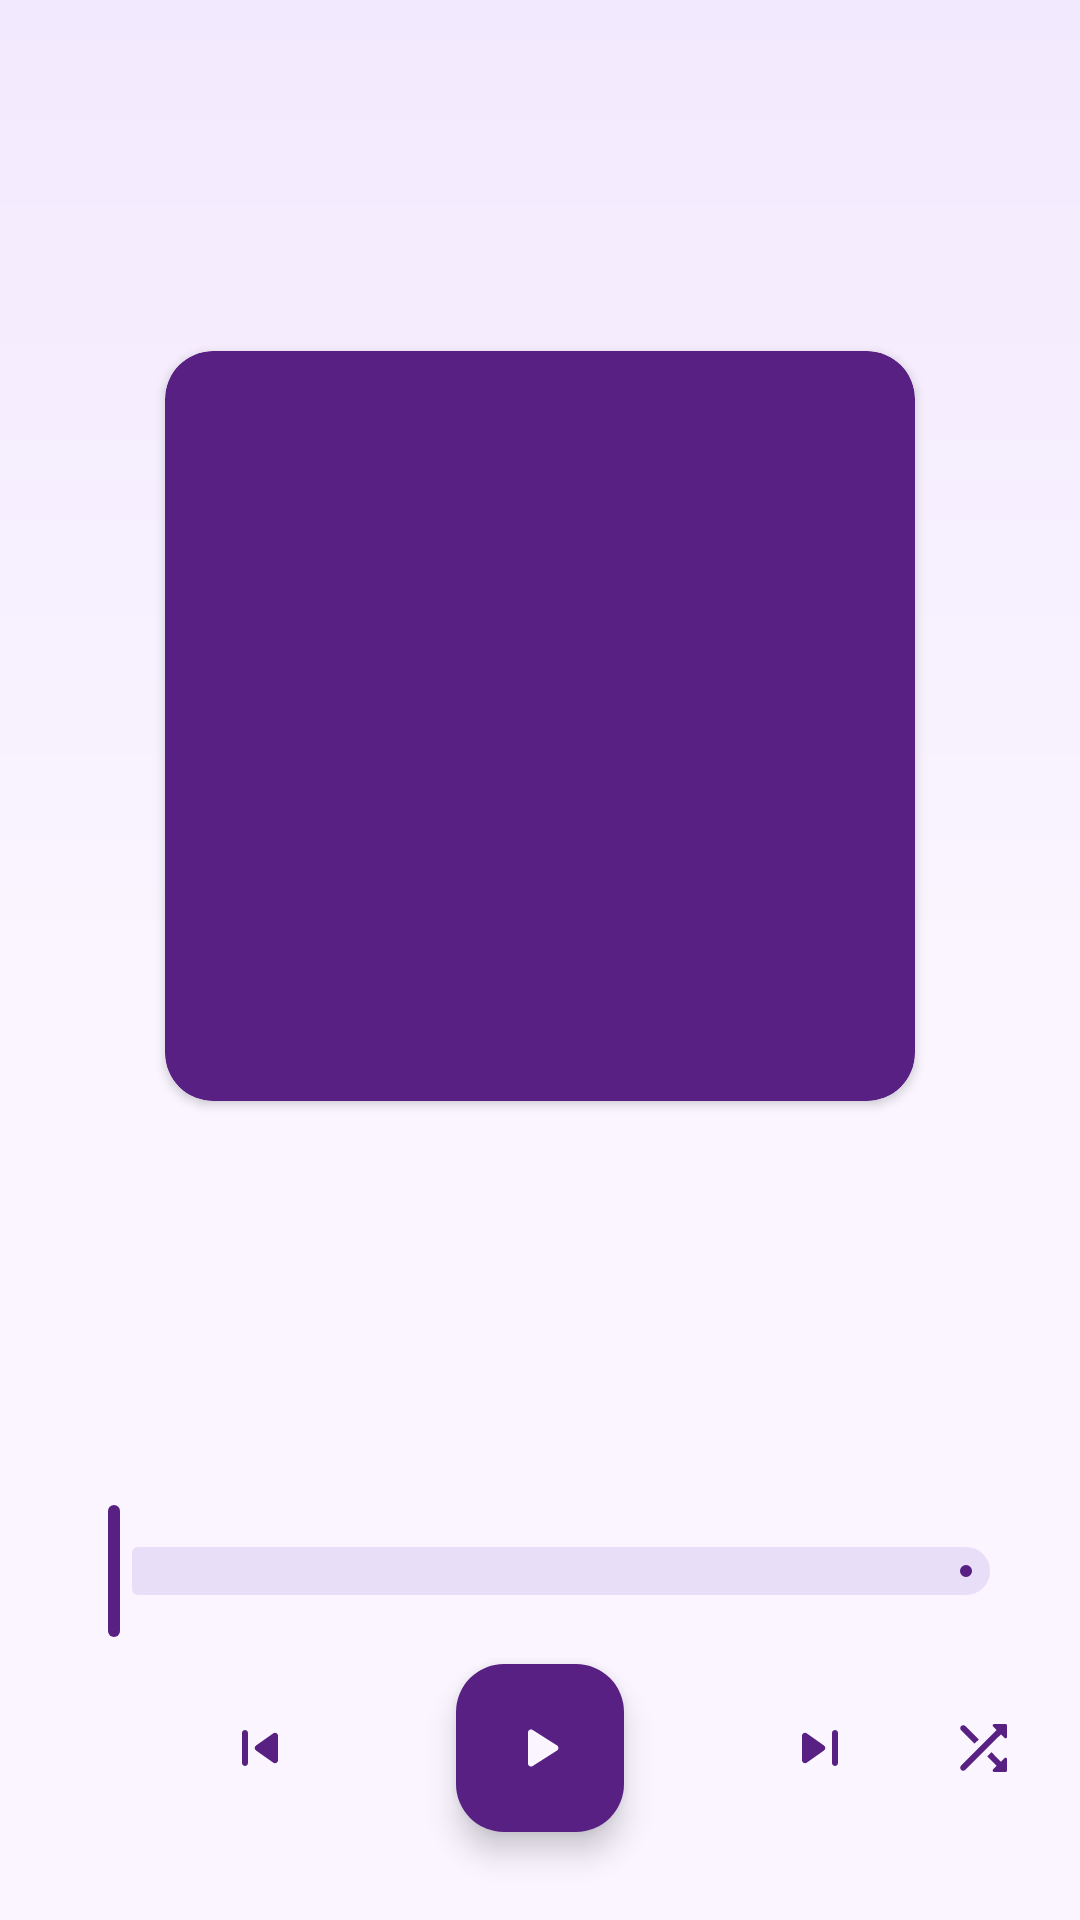

Write the Android layout XML for this screen, with the resource values it uses.
<!-- AndroidManifest.xml: application theme Theme.MePlayerMusic -->
<!-- res/layout/fragment_player.xml -->
<?xml version="1.0" encoding="utf-8"?>
<androidx.constraintlayout.widget.ConstraintLayout xmlns:android="http://schemas.android.com/apk/res/android"
    xmlns:app="http://schemas.android.com/apk/res-auto"
    xmlns:tools="http://schemas.android.com/tools"
    android:layout_width="match_parent"
    android:layout_height="match_parent"
    android:background="@drawable/background_gradient_light"
    tools:context=".ui.player.PlayerFragment">

    <com.google.android.material.appbar.MaterialToolbar
        android:id="@+id/toolbar_player_fragment"
        android:layout_width="match_parent"
        android:layout_height="wrap_content"
        app:layout_constraintEnd_toEndOf="parent"
        app:layout_constraintStart_toStartOf="parent"
        app:layout_constraintTop_toTopOf="parent"
        app:navigationContentDescription="Minimize Music Player"
        app:navigationIcon="@drawable/ic_down"
        app:navigationIconTint="@color/purple_900" />

    <androidx.cardview.widget.CardView
        android:id="@+id/_cardview_music_image"
        style="@style/DefaultCardView"
        android:layout_width="@dimen/music_image_size_main_player"
        android:layout_height="@dimen/music_image_size_main_player"
        app:cardBackgroundColor="@color/purple_900"
        app:layout_constraintBottom_toBottomOf="parent"
        app:layout_constraintEnd_toEndOf="parent"
        app:layout_constraintStart_toStartOf="parent"
        app:layout_constraintTop_toTopOf="parent"
        app:layout_constraintVertical_bias="0.3">

        <androidx.appcompat.widget.AppCompatImageView
            android:id="@+id/imageview_music_image_player_fragment"
            android:layout_width="match_parent"
            android:layout_height="match_parent"
            android:scaleType="centerCrop"
            tools:src="@drawable/ic_note"
            tools:tint="@color/purple_50" />
    </androidx.cardview.widget.CardView>

    <androidx.appcompat.widget.AppCompatTextView
        android:id="@+id/textview_music_title_player_fragment"
        style="@style/TitleTextView"
        android:layout_width="0dp"
        app:layout_constraintEnd_toEndOf="parent"
        app:layout_constraintStart_toStartOf="parent"
        app:layout_constraintTop_toBottomOf="@id/_cardview_music_image"
        tools:text="Só tu és Santo" />

    <androidx.appcompat.widget.AppCompatTextView
        android:id="@+id/textview_music_artist_player_fragment"
        style="@style/SubTitleTextView"
        app:layout_constraintEnd_toEndOf="@id/textview_music_title_player_fragment"
        app:layout_constraintStart_toStartOf="@id/textview_music_title_player_fragment"
        app:layout_constraintTop_toBottomOf="@id/textview_music_title_player_fragment"
        tools:text="Morada" />

    <com.google.android.material.slider.Slider
        android:id="@+id/slider_music_player_fragment"
        android:layout_width="match_parent"
        android:layout_height="wrap_content"
        android:layout_marginHorizontal="@dimen/default_horizontal_margin"
        android:contentDescription="@string/fragment_player_slider_description"
        android:valueFrom="0"
        app:layout_constraintBottom_toTopOf="@id/fab_play_pause_player_fragment"
        app:layout_constraintEnd_toEndOf="parent"
        app:layout_constraintStart_toStartOf="parent"
        app:layout_constraintTop_toBottomOf="@id/textview_music_artist_player_fragment"
        app:layout_constraintVertical_bias="0.9"
        app:thumbColor="@color/purple_900"
        app:trackColorActive="@color/purple_900"
        />
    <com.google.android.material.textview.MaterialTextView
        android:id="@+id/textview_music_position_player_fragment"
        style="@style/InformationTextView"
        app:layout_constraintTop_toBottomOf="@id/slider_music_player_fragment"
        app:layout_constraintStart_toStartOf="@id/slider_music_player_fragment"
        tools:text="00:00"/>
    <com.google.android.material.textview.MaterialTextView
        android:id="@+id/textview_music_duration_player_fragment"
        style="@style/InformationTextView"
        app:layout_constraintTop_toBottomOf="@id/slider_music_player_fragment"
        app:layout_constraintEnd_toEndOf="@id/slider_music_player_fragment"
        tools:text="04:32"/>

    <com.google.android.material.floatingactionbutton.ExtendedFloatingActionButton
        android:id="@+id/fab_play_pause_player_fragment"
        style="@style/WrapWrap"
        android:contentDescription="@string/fab_play_pause_music_player_content_description"
        app:backgroundTint="@color/purple_900"
        app:icon="@drawable/ic_play"
        app:iconTint="@color/purple_50"
        app:layout_constraintBottom_toBottomOf="parent"
        app:layout_constraintEnd_toEndOf="parent"
        app:layout_constraintStart_toStartOf="parent"
        app:layout_constraintTop_toBottomOf="@id/textview_music_artist_player_fragment"
        app:layout_constraintVertical_bias="0.8" />

    <androidx.appcompat.widget.AppCompatImageButton
        android:id="@+id/imagebutton_repeat_player_fragment"
        style="@style/DefaultIconButton"
        android:contentDescription="@string/repeat_content_description"
        app:layout_constraintBottom_toBottomOf="@id/imagebutton_rewind_player_fragment"
        app:layout_constraintEnd_toStartOf="@id/imagebutton_rewind_player_fragment"
        app:layout_constraintStart_toStartOf="parent"
        app:layout_constraintTop_toTopOf="@id/imagebutton_rewind_player_fragment"
        app:srcCompat="@drawable/ic_repeat"
        />

    <androidx.appcompat.widget.AppCompatImageButton
        android:id="@+id/imagebutton_rewind_player_fragment"
        style="@style/DefaultIconButton"
        android:contentDescription="@string/rewind_content_description"
        app:elevation="0dp"
        app:layout_constraintBottom_toBottomOf="@id/fab_play_pause_player_fragment"
        app:layout_constraintEnd_toStartOf="@id/fab_play_pause_player_fragment"
        app:layout_constraintHorizontal_bias="0.6"
        app:layout_constraintStart_toStartOf="parent"
        app:layout_constraintTop_toTopOf="@id/fab_play_pause_player_fragment"
        app:srcCompat="@drawable/ic_skip_previous" />

    <androidx.appcompat.widget.AppCompatImageButton
        android:id="@+id/imagebutton_forward_player_fragment"
        style="@style/DefaultIconButton"
        android:contentDescription="@string/forward_content_description"
        app:layout_constraintBottom_toBottomOf="@id/fab_play_pause_player_fragment"
        app:layout_constraintEnd_toEndOf="parent"
        app:layout_constraintHorizontal_bias="0.4"
        app:layout_constraintStart_toEndOf="@id/fab_play_pause_player_fragment"
        app:layout_constraintTop_toTopOf="@id/fab_play_pause_player_fragment"
        app:srcCompat="@drawable/ic_skip_next" />

    <androidx.appcompat.widget.AppCompatImageButton
        android:id="@+id/imagebutton_shuffle_player_fragment"
        style="@style/DefaultIconButton"
        android:contentDescription="@string/shufle_content_description"
        app:layout_constraintBottom_toBottomOf="@id/imagebutton_forward_player_fragment"
        app:layout_constraintEnd_toEndOf="parent"
        app:layout_constraintStart_toEndOf="@id/imagebutton_forward_player_fragment"
        app:layout_constraintTop_toTopOf="@id/imagebutton_forward_player_fragment"
        app:srcCompat="@drawable/ic_shuffle"
        />

</androidx.constraintlayout.widget.ConstraintLayout>
<!-- resources referenced by this layout -->
<resources>
  <color name="purple_50">#faf5ff</color>
  <color name="purple_900">#592083</color>
  <dimen name="default_horizontal_margin">16dp</dimen>
  <dimen name="music_image_size_main_player">250dp</dimen>
  <!-- drawable background_gradient_light (drawable) -->
  <?xml version="1.0" encoding="utf-8"?>
  <shape xmlns:android="http://schemas.android.com/apk/res/android">
      <gradient android:angle="90" android:startColor="@color/purple_50" android:centerColor="@color/purple_50" android:endColor="@color/purple_100"/>
  </shape>
  <!-- drawable ic_note (drawable) -->
  <vector android:height="24dp" android:tint="@color/purple_900"
      android:viewportHeight="24" android:viewportWidth="24"
      android:width="24dp" xmlns:android="http://schemas.android.com/apk/res/android">
      <path android:fillColor="@android:color/white" android:pathData="M12,3v10.55c-0.59,-0.34 -1.27,-0.55 -2,-0.55 -2.21,0 -4,1.79 -4,4s1.79,4 4,4 4,-1.79 4,-4V7h4V3h-6z"/>
  </vector>
  <!-- drawable ic_play (drawable) -->
  <vector android:height="24dp" android:tint="@color/purple_400"
      android:viewportHeight="24" android:viewportWidth="24"
      android:width="24dp" xmlns:android="http://schemas.android.com/apk/res/android">
      <path android:fillColor="@android:color/white" android:pathData="M8,6.82v10.36c0,0.79 0.87,1.27 1.54,0.84l8.14,-5.18c0.62,-0.39 0.62,-1.29 0,-1.69L9.54,5.98C8.87,5.55 8,6.03 8,6.82z"/>
  </vector>
  <string name="fab_play_pause_music_player_content_description">Play/Pause Music player</string>
  <string name="forward_content_description">Forward</string>
  <string name="fragment_player_slider_description">Slider for music time</string>
  <string name="repeat_content_description">Repeat</string>
  <string name="rewind_content_description">Rewind</string>
  <string name="shufle_content_description">Shufl</string>
  <style name="DefaultCardView" parent="Widget.Material3.CardView.Elevated">
          <item name="cardElevation">@dimen/cardview_default_elevation</item>
          <item name="cardCornerRadius">@dimen/default_radius</item>
          <item name="android:layout_width">match_parent</item>
          <item name="android:layout_height">wrap_content</item>
          <item name="cardBackgroundColor">@color/purple_50</item>
      </style>
  <style name="DefaultIconButton" parent="Widget.Material3.Button.IconButton">
          <item name="android:layout_width">wrap_content</item>
          <item name="android:layout_height">wrap_content</item>
      </style>
  <style name="InformationTextView" parent="Widget.AppCompat.TextView">
          <item name="android:layout_width">wrap_content</item>
          <item name="android:layout_height">wrap_content</item>
          <item name="android:textColor">@color/purple_900</item>
          <item name="android:textSize">@dimen/small_text_size</item>
      </style>
  <style name="SubTitleTextView" parent="Widget.AppCompat.TextView">
          <item name="android:layout_height">wrap_content</item>
          <item name="android:layout_width">wrap_content</item>
          <item name="android:textColor">@color/purple_900</item>
          <item name="android:textSize">@dimen/default_text_size</item>
          <item name="android:gravity">center</item>
      </style>
  <style name="WrapWrap">
          <item name="android:layout_width">wrap_content</item>
          <item name="android:layout_height">wrap_content</item>
      </style>
  <color name="purple_100">#f3e9fe</color>
  <color name="purple_400">#c289f7</color>
  <dimen name="default_radius">16dp</dimen>
  <dimen name="small_text_size">16sp</dimen>
  <dimen name="default_text_size">18sp</dimen>
  <dimen name="medium_text_size">22sp</dimen>
  <dimen name="default_margin">16dp</dimen>
  <color name="purple_600">#953ae3</color>
  <color name="black">#FF000000</color>
</resources>
